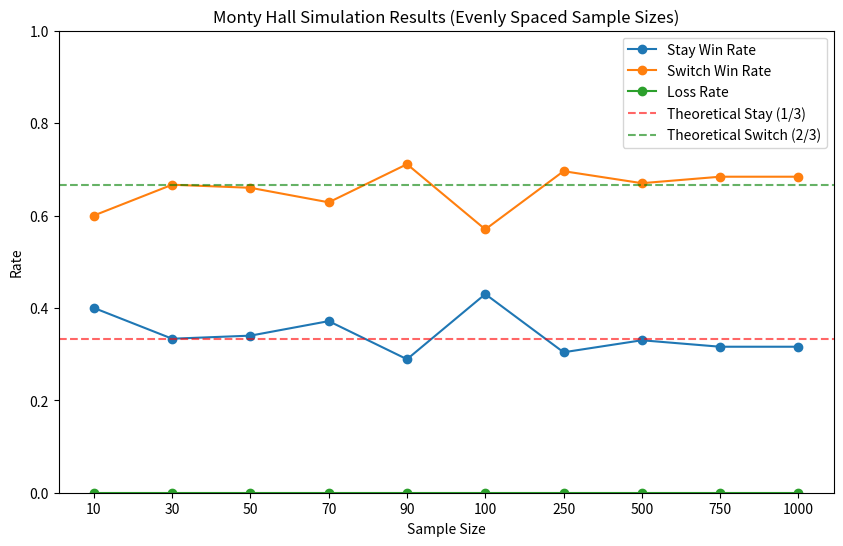

Reproduce this figure in Python.
import random
import matplotlib.pyplot as plt

PRIZES = ['GOAT', 'GOAT', 'CAR']
SAMPLE_SIZES = [10, 30, 50, 70, 90, 100, 250, 500, 750, 1000]

def runGame():
  doors = PRIZES
  random.shuffle(doors)
  n = len(doors)

  initialPick = random.randint(0, n - 1)

  if (doors[initialPick] == 'CAR'):
    return 'staying won!'

  hostPick = (initialPick + 1) % n
  while(doors[hostPick] == 'CAR'):
    hostPick = (hostPick + 1) % n
  
  switchedPick = (initialPick + 1) % n
  while(switchedPick == initialPick or switchedPick == hostPick):
    switchedPick = (switchedPick + 1) % n

  if (doors[switchedPick] == 'CAR'):
    return 'switching won!'
  
  return 'both lost'

switchWinRates = []
stayWinRates = []
lossRates = []

for size in SAMPLE_SIZES:
  switchWins = 0
  stayWins = 0
  losses = 0

  for i in range(size):
    result = runGame()
    if (result == 'switching won!'):
      switchWins += 1
    elif (result == 'staying won!'):
      stayWins += 1
    else:
      losses += 1

    
  switchWinRate = switchWins / size
  switchWinRates.append(switchWinRate)
  stayWinRate = stayWins / size
  stayWinRates.append(stayWinRate)
  lossRate = losses / size
  lossRates.append(lossRate)
  print(f"sample size: {size}    stay: {stayWinRate}    switch: {switchWinRate}   loss: {lossRate}")

# Create evenly spaced positions
x = range(len(SAMPLE_SIZES))

plt.figure(figsize=(10, 6))

plt.plot(x, stayWinRates, marker='o', linestyle='-', label="Stay Win Rate")
plt.plot(x, switchWinRates, marker='o', linestyle='-', label="Switch Win Rate")
plt.plot(x, lossRates, marker='o', linestyle='-', label="Loss Rate")

# Reference lines at theoretical values
plt.axhline(1/3, color='red', linestyle='--', alpha=0.6, label="Theoretical Stay (1/3)")
plt.axhline(2/3, color='green', linestyle='--', alpha=0.6, label="Theoretical Switch (2/3)")

plt.ylim(0, 1)
plt.xticks(x, SAMPLE_SIZES)  # map positions back to labels
plt.xlabel("Sample Size")
plt.ylabel("Rate")
plt.title("Monty Hall Simulation Results (Evenly Spaced Sample Sizes)")
plt.legend()

plt.show()


plt.show()